The GitHub repository Kuroi042/Leaffliction contains a labelled image folder "AppleBalanced" with 3 categories: apple black rot, apple rust, apple scab. Examples follow, each with its label.

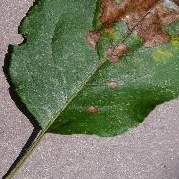
Label: apple black rot

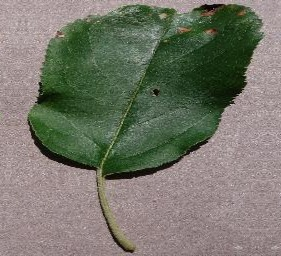
Label: apple black rot

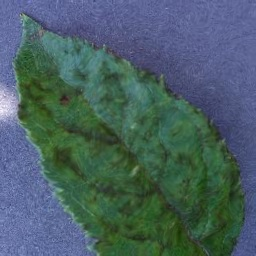
Label: apple scab

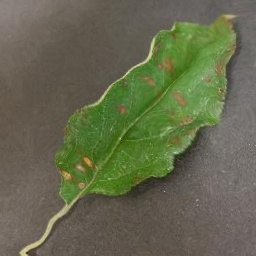
Label: apple rust

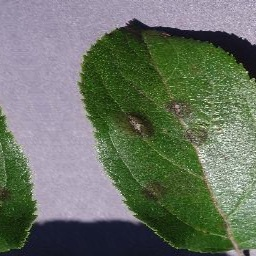
Label: apple scab

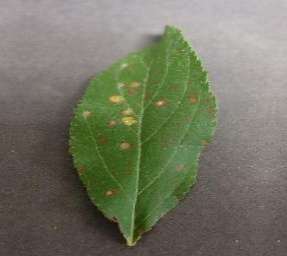
Label: apple rust
